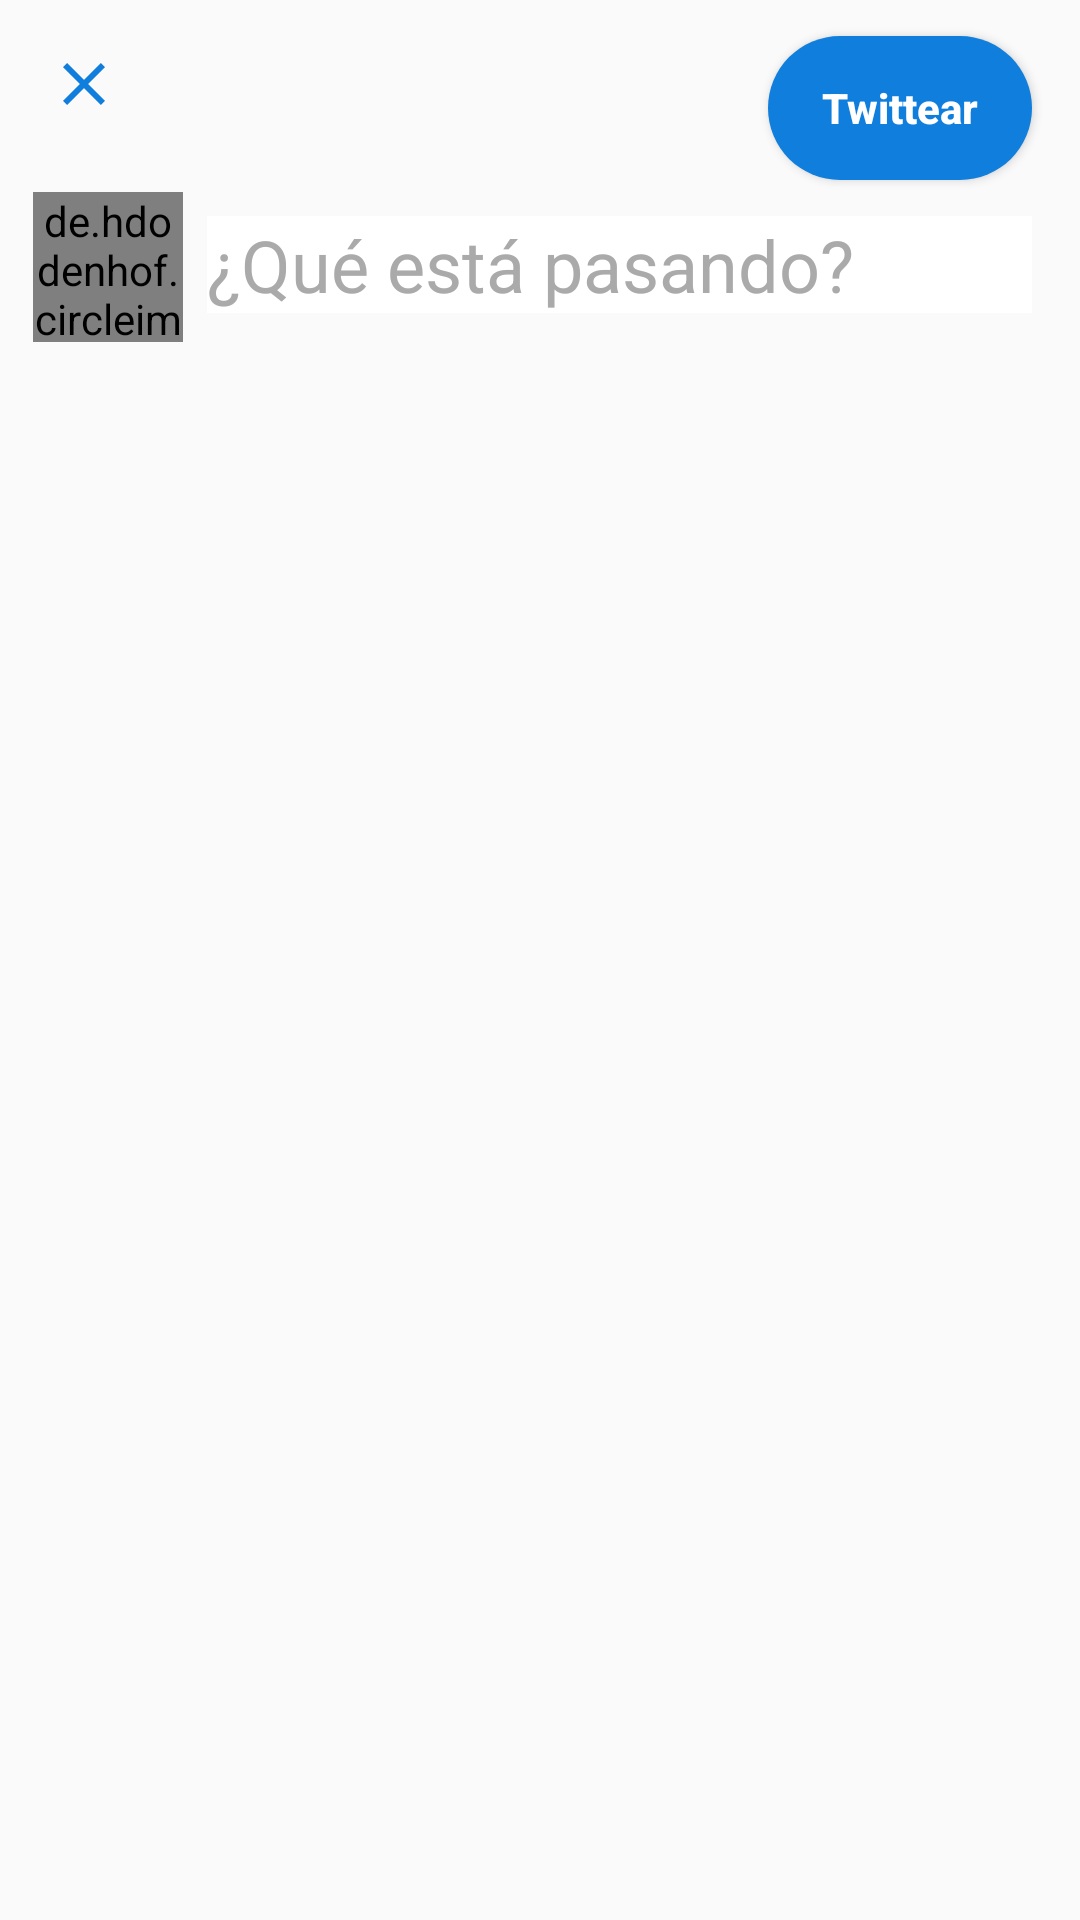

Layout XML and referenced resources for this Android screen:
<!-- AndroidManifest.xml: application theme AppTheme -->
<!-- res/layout/nuevo_tweet_full_dialog.xml -->
<?xml version="1.0" encoding="utf-8"?>
<androidx.constraintlayout.widget.ConstraintLayout
    xmlns:android="http://schemas.android.com/apk/res/android"
    xmlns:app="http://schemas.android.com/apk/res-auto"
    xmlns:tools="http://schemas.android.com/tools"
    android:layout_width="match_parent"
    android:layout_height="match_parent">

    <ImageView
        android:id="@+id/imageViewClose"
        android:layout_width="wrap_content"
        android:layout_height="wrap_content"
        android:layout_marginStart="16dp"
        android:layout_marginLeft="16dp"
        android:layout_marginTop="16dp"
        app:layout_constraintStart_toStartOf="parent"
        app:layout_constraintTop_toTopOf="parent"
        app:srcCompat="@drawable/ic_close_blue_24dp" />

    <Button
        android:id="@+id/buttonTwittear"
        android:layout_width="wrap_content"
        android:layout_height="wrap_content"
        android:layout_marginTop="16dp"
        android:layout_marginEnd="16dp"
        android:layout_marginRight="16dp"
        android:background="@drawable/shape_btn_twittear"
        android:text="Twittear"
        android:textAllCaps="false"
        android:textColor="@android:color/white"
        android:textStyle="bold"
        app:layout_constraintBottom_toBottomOf="@+id/imageViewClose"
        app:layout_constraintEnd_toEndOf="parent"
        app:layout_constraintTop_toTopOf="@+id/imageViewClose" />

    <de.hdodenhof.circleimageview.CircleImageView xmlns:app="http://schemas.android.com/apk/res-auto"
        android:id="@+id/imageViewAvatar"
        android:layout_width="50dp"
        android:layout_height="50dp"
        android:layout_marginStart="16dp"
        android:layout_marginLeft="16dp"
        android:layout_marginTop="24dp"
        app:layout_constraintEnd_toEndOf="@+id/imageViewClose"
        app:layout_constraintStart_toStartOf="@+id/imageViewClose"
        app:layout_constraintTop_toBottomOf="@+id/imageViewClose"
        tools:src="@drawable/ic_account_circle_gris_24dp" />

    <EditText
        android:id="@+id/editTextMensaje"
        android:layout_width="0dp"
        android:layout_height="wrap_content"
        android:layout_marginStart="8dp"
        android:layout_marginLeft="8dp"
        android:layout_marginTop="8dp"
        android:layout_marginEnd="16dp"
        android:layout_marginRight="16dp"
        android:background="@android:color/white"
        android:ems="10"
        android:gravity="start|top"
        android:hint="@string/hint_mensaje_nuevo_tweet"
        android:inputType="textMultiLine"
        android:textColor="@android:color/black"
        android:textColorHighlight="@color/colorPrimary"
        android:textColorHint="@android:color/darker_gray"
        android:textSize="24sp"
        app:layout_constraintEnd_toEndOf="parent"
        app:layout_constraintStart_toEndOf="@+id/imageViewAvatar"
        app:layout_constraintTop_toTopOf="@+id/imageViewAvatar" />
</androidx.constraintlayout.widget.ConstraintLayout>
<!-- resources referenced by this layout -->
<resources>
  <color name="colorPrimary">#0F7EDD</color>
  <!-- drawable ic_account_circle_gris_24dp (drawable) -->
  <vector xmlns:android="http://schemas.android.com/apk/res/android"
          android:width="24dp"
          android:height="24dp"
          android:viewportWidth="24.0"
          android:viewportHeight="24.0">
      <path
          android:fillColor="#747474"
          android:pathData="M12,2C6.48,2 2,6.48 2,12s4.48,10 10,10 10,-4.48 10,-10S17.52,2 12,2zM12,5c1.66,0 3,1.34 3,3s-1.34,3 -3,3 -3,-1.34 -3,-3 1.34,-3 3,-3zM12,19.2c-2.5,0 -4.71,-1.28 -6,-3.22 0.03,-1.99 4,-3.08 6,-3.08 1.99,0 5.97,1.09 6,3.08 -1.29,1.94 -3.5,3.22 -6,3.22z"/>
  </vector>
  <!-- drawable ic_close_blue_24dp (drawable) -->
  <vector android:height="24dp" android:tint="#0f7edd"
      android:viewportHeight="24.0" android:viewportWidth="24.0"
      android:width="24dp" xmlns:android="http://schemas.android.com/apk/res/android">
      <path android:fillColor="#0f7edd" android:pathData="M19,6.41L17.59,5 12,10.59 6.41,5 5,6.41 10.59,12 5,17.59 6.41,19 12,13.41 17.59,19 19,17.59 13.41,12z"/>
  </vector>
  <!-- drawable shape_btn_twittear (drawable) -->
  <?xml version="1.0" encoding="utf-8"?>
  <shape xmlns:android="http://schemas.android.com/apk/res/android" android:shape="rectangle">
      <corners android:radius="100dp"></corners>
      <solid android:color="@color/colorAzul"></solid>
  </shape>
  <string name="hint_mensaje_nuevo_tweet">¿Qué está pasando?</string>
  <style name="AppTheme" parent="Theme.AppCompat.DayNight">
          
          <item name="colorPrimary">@color/colorPrimary</item>
          <item name="colorPrimaryDark">@color/colorPrimaryDark</item>
          <item name="colorAccent">@color/colorAccent</item>
      </style>
  <color name="colorAzul">#0F7EDD</color>
  <color name="colorPrimaryDark">#DDDDDD</color>
  <color name="colorAccent">@color/colorAzulDark</color>0f7edd
  <color name="colorAzulDark">#075EA7</color>
</resources>
